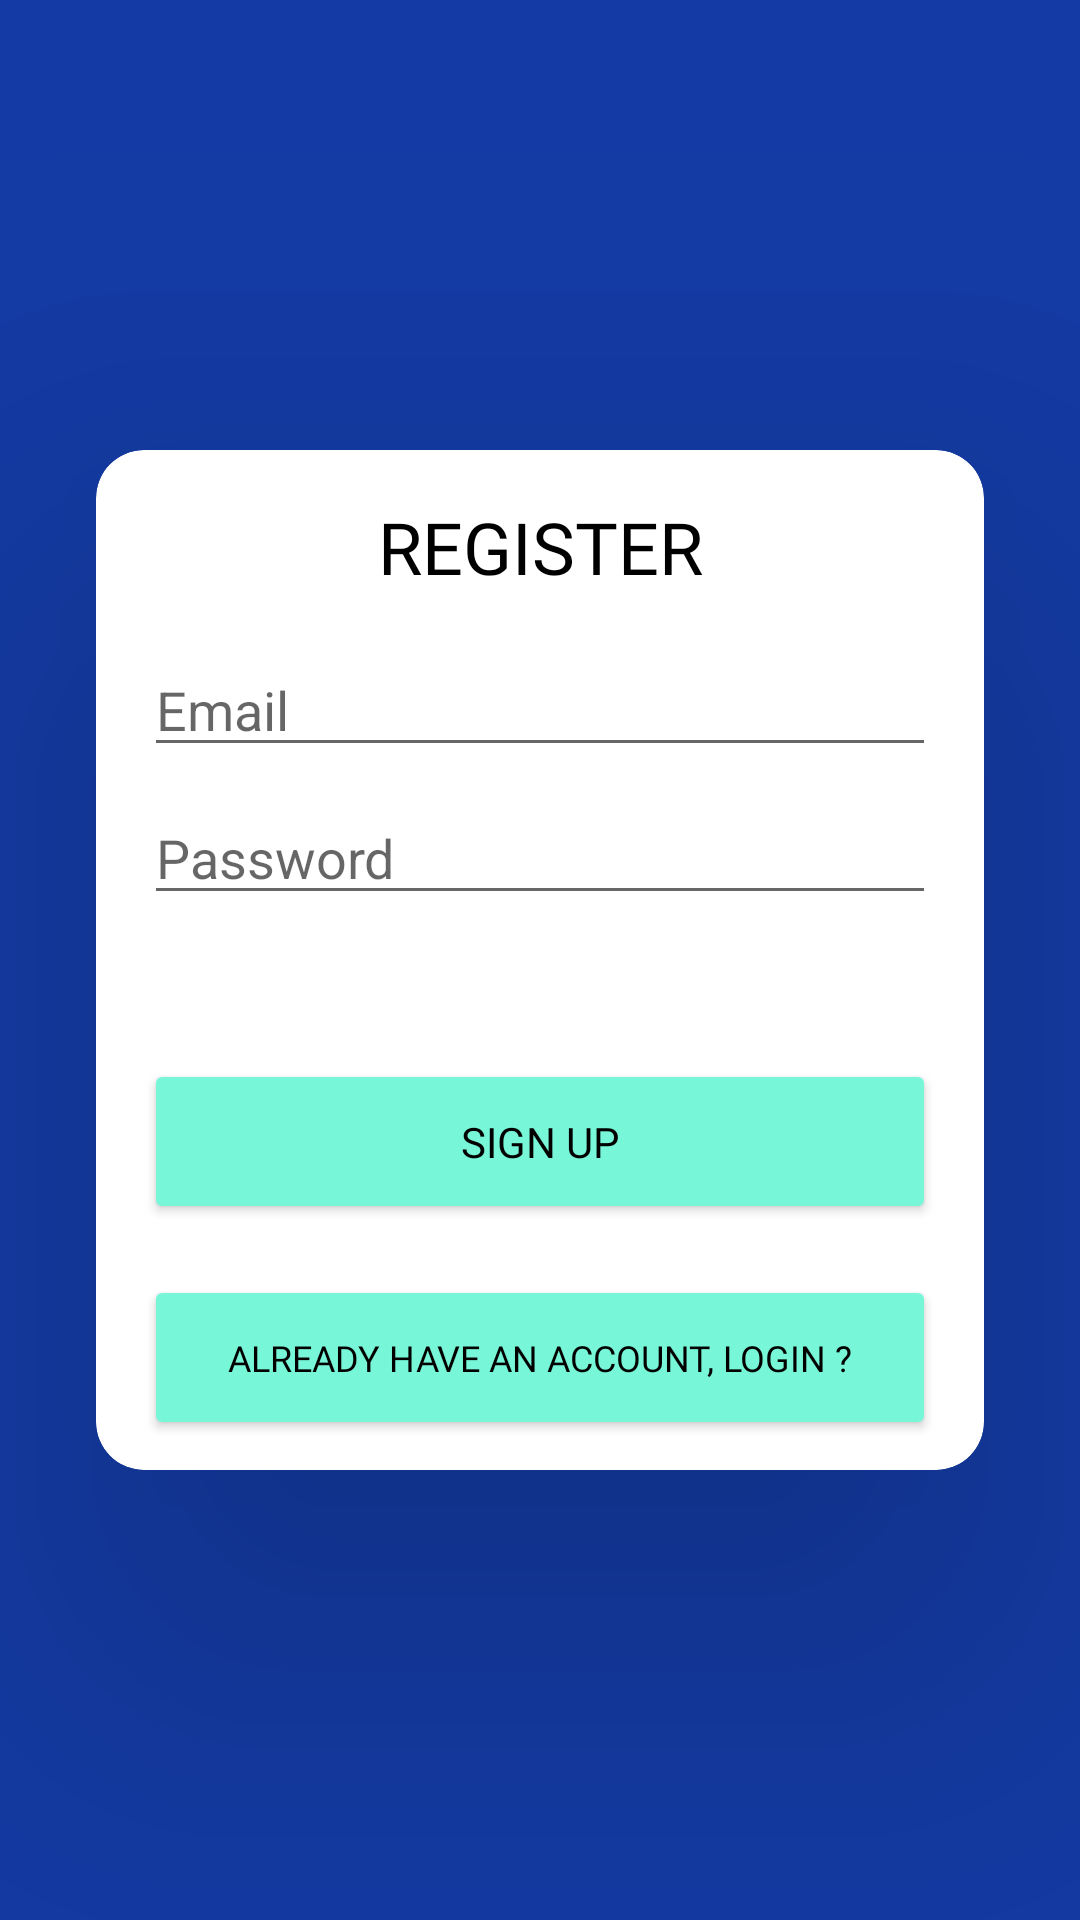

Produce the Android XML layout that renders to this screen, including the resource entries it uses.
<!-- AndroidManifest.xml: application theme Theme.aidid -->
<!-- res/layout/activity_register.xml -->
<?xml version="1.0" encoding="utf-8"?>
<androidx.constraintlayout.widget.ConstraintLayout xmlns:android="http://schemas.android.com/apk/res/android"
    xmlns:app="http://schemas.android.com/apk/res-auto"
    xmlns:tools="http://schemas.android.com/tools"
    android:layout_width="match_parent"
    android:layout_height="match_parent"
    android:background="@color/colorPrimary"
    tools:context=".HomeActivity">

    <androidx.cardview.widget.CardView
        android:id="@+id/cardView"
        android:layout_width="0dp"
        android:layout_height="340dp"
        android:layout_marginStart="32dp"
        android:layout_marginEnd="32dp"
        app:cardCornerRadius="16dp"
        app:cardElevation="75dp"
        app:layout_constraintBottom_toBottomOf="parent"
        app:layout_constraintEnd_toEndOf="parent"
        app:layout_constraintStart_toStartOf="parent"
        app:layout_constraintTop_toTopOf="parent">

        <androidx.constraintlayout.widget.ConstraintLayout
            android:layout_width="match_parent"
            android:layout_height="match_parent">

            <EditText
                android:id="@+id/etEmail"
                android:layout_width="0dp"
                android:layout_height="wrap_content"
                android:layout_marginStart="16dp"
                android:layout_marginTop="16dp"
                android:layout_marginEnd="16dp"
                android:ems="10"
                android:hint="@string/email"
                android:inputType="textEmailAddress"
                android:textColor="@color/colorInput"
                app:layout_constraintEnd_toEndOf="parent"
                app:layout_constraintHorizontal_bias="0.0"
                app:layout_constraintStart_toStartOf="parent"
                app:layout_constraintTop_toBottomOf="@+id/textView" />

            <TextView
                android:id="@+id/textView"
                android:layout_width="wrap_content"
                android:layout_height="wrap_content"
                android:layout_marginTop="16dp"
                android:fontFamily="@font/poppins_semibold"
                android:text="@string/register"
                android:textColor="#000"
                android:textSize="24sp"
                app:layout_constraintEnd_toEndOf="parent"
                app:layout_constraintStart_toStartOf="parent"
                app:layout_constraintTop_toTopOf="parent" />

            <EditText
                android:id="@+id/etPassword"
                android:layout_width="0dp"
                android:layout_height="wrap_content"
                android:layout_marginTop="8dp"
                android:ems="10"
                android:hint="@string/password"
                android:inputType="textPassword"
                android:textColor="@color/colorInput"
                app:layout_constraintEnd_toEndOf="@+id/etEmail"
                app:layout_constraintStart_toStartOf="@+id/etEmail"
                app:layout_constraintTop_toBottomOf="@+id/etEmail" />

            <Button
                android:id="@+id/btnSignUp"
                android:layout_width="0dp"
                android:layout_height="55dp"
                android:layout_marginTop="48dp"
                android:backgroundTint="@color/colorTosca"
                android:fontFamily="@font/poppins_regular"
                android:text="@string/sign_up"
                android:textColor="#000"
                app:cornerRadius="50dp"
                app:layout_constraintEnd_toEndOf="@+id/etPassword"
                app:layout_constraintHorizontal_bias="0.0"
                app:layout_constraintStart_toStartOf="@+id/etPassword"
                app:layout_constraintTop_toBottomOf="@+id/etPassword"
                tools:ignore="MissingConstraints" />

            <Button
                android:id="@+id/btnRegister"
                android:layout_width="0dp"
                android:layout_height="55dp"
                android:layout_marginStart="16dp"
                android:layout_marginEnd="16dp"
                android:layout_marginBottom="10dp"
                android:backgroundTint="@color/colorTosca"
                android:fontFamily="@font/poppins_regular"
                android:text="@string/already_have_an_account_login"
                android:textColor="#000"
                android:textSize="12sp"
                app:cornerRadius="50dp"
                app:layout_constraintBottom_toBottomOf="parent"
                app:layout_constraintEnd_toEndOf="parent"
                app:layout_constraintStart_toStartOf="parent" />

        </androidx.constraintlayout.widget.ConstraintLayout>
    </androidx.cardview.widget.CardView>

</androidx.constraintlayout.widget.ConstraintLayout>
<!-- resources referenced by this layout -->
<resources>
  <color name="colorInput">#162747</color>
  <color name="colorPrimary">#143BA5</color>
  <color name="colorTosca">#77F6D8</color>
  <string name="already_have_an_account_login">Already Have an Account, Login ?</string>
  <string name="email">Email</string>
  <string name="password">Password</string>
  <string name="register">REGISTER</string>
  <string name="sign_up">Sign Up</string>
  <style name="Theme.aidid" parent="Theme.MaterialComponents.Light.NoActionBar">
          <item name="colorPrimary">@color/white</item>
          <item name="colorPrimaryVariant">@color/white</item>
          <item name="colorOnPrimary">@color/white</item>
          <item name="colorSecondary">@color/colorUPBar</item>
          <item name="colorOnSecondary">@color/black</item>
          <item name="android:statusBarColor" tools:targetApi="l">?attr/colorSecondary</item>
      </style>
  <color name="white">#FFFFFFFF</color>
  <color name="colorUPBar">#7BB0A4</color>
  <color name="black">#FF000000</color>
</resources>
